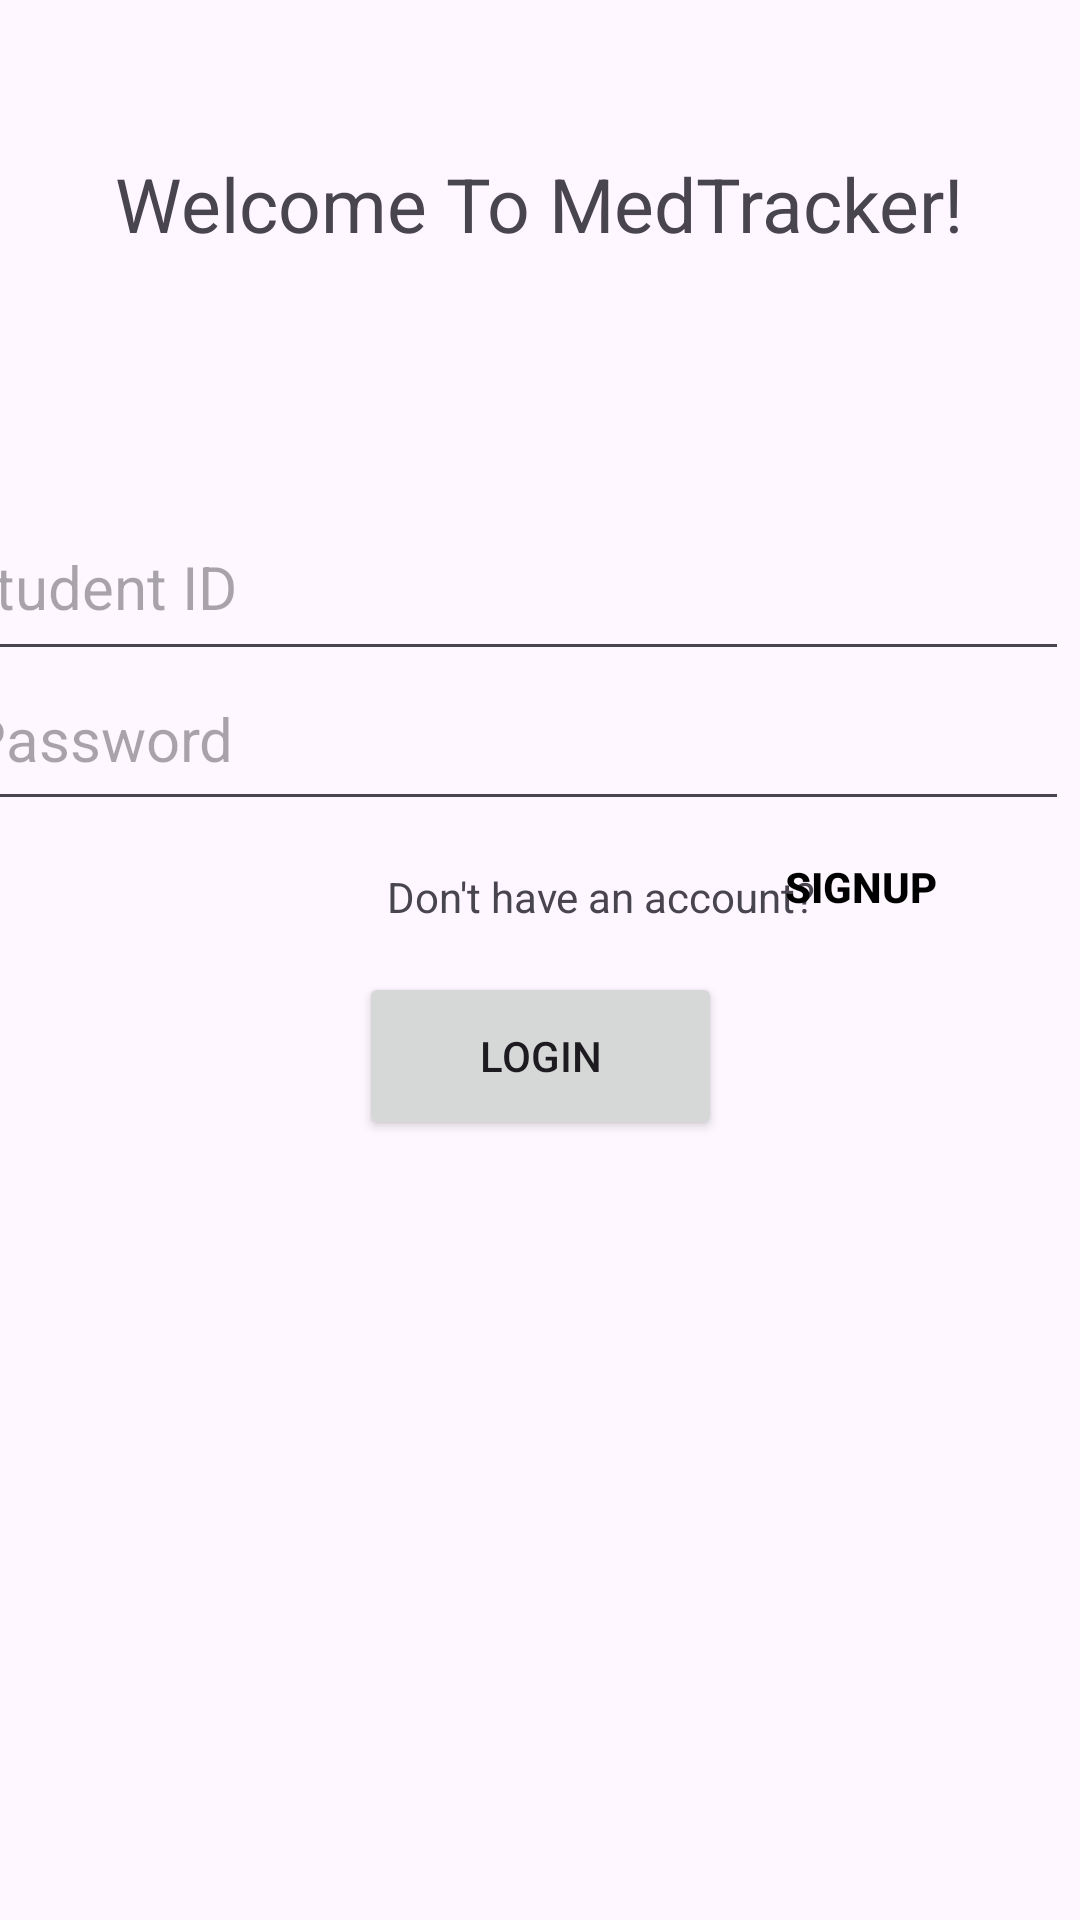

This screen was rendered from an Android layout file. Write that file and the resources it references.
<!-- AndroidManifest.xml: application theme Theme.MedTrx -->
<!-- res/layout/activity_main.xml -->
<?xml version="1.0" encoding="utf-8"?>
<androidx.constraintlayout.widget.ConstraintLayout xmlns:android="http://schemas.android.com/apk/res/android"
    xmlns:app="http://schemas.android.com/apk/res-auto"
    xmlns:tools="http://schemas.android.com/tools"
    android:id="@+id/main"
    android:layout_width="match_parent"
    android:layout_height="match_parent"
    tools:context=".MainActivity">

    <TextView
        android:id="@+id/textView3"
        android:layout_width="wrap_content"
        android:layout_height="wrap_content"
        android:text="Welcome To MedTracker!"
        android:textSize="25dp"
        app:layout_constraintBottom_toBottomOf="parent"
        app:layout_constraintEnd_toEndOf="parent"
        app:layout_constraintHorizontal_bias="0.496"
        app:layout_constraintStart_toStartOf="parent"
        app:layout_constraintTop_toTopOf="parent"
        app:layout_constraintVertical_bias="0.084" />

    <EditText
        android:id="@+id/StudentID"
        android:layout_width="374dp"
        android:layout_height="59dp"
        android:layout_marginTop="80dp"
        android:layout_marginEnd="4dp"
        android:hint="Student ID"
        android:textSize="20sp"
        app:layout_constraintEnd_toEndOf="parent"
        app:layout_constraintTop_toBottomOf="@+id/textView3" />

    <EditText
        android:id="@+id/StudentPD"
        android:layout_width="371dp"
        android:layout_height="58dp"
        android:layout_marginEnd="4dp"
        android:hint="Password"
        android:textSize="20sp"
        app:layout_constraintBottom_toTopOf="@+id/LogBtn"
        app:layout_constraintEnd_toEndOf="parent"
        app:layout_constraintTop_toBottomOf="@+id/textView3"
        app:layout_constraintVertical_bias="0.723" />

    <Button
        android:id="@+id/LogBtn"
        android:layout_width="121dp"
        android:layout_height="56dp"
        android:text="LogIn"
        app:layout_constraintBottom_toBottomOf="parent"
        app:layout_constraintEnd_toEndOf="parent"
        app:layout_constraintStart_toStartOf="parent"
        app:layout_constraintTop_toTopOf="parent"
        app:layout_constraintVertical_bias="0.555" />

    <Button
        android:id="@+id/SignInBtn"
        android:layout_width="139dp"
        android:layout_height="50dp"
        android:background="@android:color/transparent"
        android:text="SignUp"
        android:textColor="@android:color/black"
        android:textColorLink="#00BCD4"
        android:textStyle="bold"
        app:layout_constraintBottom_toBottomOf="parent"
        app:layout_constraintEnd_toEndOf="parent"
        app:layout_constraintHorizontal_bias="0.985"
        app:layout_constraintStart_toStartOf="parent"
        app:layout_constraintTop_toTopOf="parent"
        app:layout_constraintVertical_bias="0.459" />

    <TextView
        android:id="@+id/FPassword"
        android:layout_width="wrap_content"
        android:layout_height="wrap_content"
        android:text="Don't have an account?"
        app:layout_constraintBottom_toBottomOf="parent"
        app:layout_constraintEnd_toEndOf="parent"
        app:layout_constraintHorizontal_bias="0.594"
        app:layout_constraintStart_toStartOf="parent"
        app:layout_constraintTop_toBottomOf="@+id/StudentPD"
        app:layout_constraintVertical_bias="0.045" />

</androidx.constraintlayout.widget.ConstraintLayout>
<!-- resources referenced by this layout -->
<resources>
  <style name="Theme.MedTrx" parent="Base.Theme.MedTrx" />
  <style name="Base.Theme.MedTrx" parent="Theme.Material3.DayNight.NoActionBar">
          
          
      </style>
</resources>
